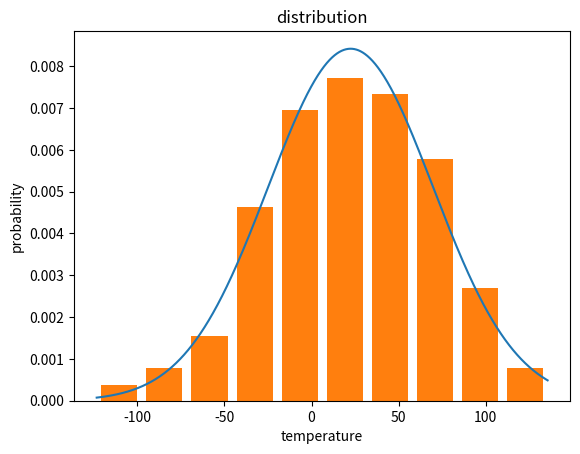

Source code (Python):
"""
@:filename random-generator.py
@:description
[redacted]
@:version 1.0, 2021-01-28
"""
import numpy as np
import pandas as pd
import matplotlib.pyplot as plt
import seaborn as sns


# 根据均值、标准差,求指定范围的正态分布概率值
def norm_fun(x, mu, sigma):
    pdf = np.exp(-((x - mu) ** 2) / (2 * sigma ** 2)) / (sigma * np.sqrt(2 * np.pi))
    return pdf


if __name__ == '__main__':
    # result = np.random.randint(-65, 80, size=100) # 最小值,最大值,数量
    result = np.random.normal(15, 44, 100)  # 均值为0.5,方差为1
    print(result)
    x = np.arange(min(result), max(result), 0.1)
    # 设定 y 轴，载入刚才的正态分布函数
    print(result.mean(), result.std())
    y = norm_fun(x, result.mean(), result.std())
    plt.plot(x, y)  # 这里画出理论的正态分布概率曲线
    # 这里画出实际的参数概率与取值关系
    plt.hist(result, bins=10, rwidth=0.8, density=True)  # bins个柱状图,宽度是rwidth(0~1),=1没有缝隙
    plt.title('distribution')
    plt.xlabel('temperature')
    plt.ylabel('probability')
    # 输出
    plt.show()  # 最后图片的概率和不为1是因为正态分布是从负无穷到正无穷,这里指截取了数据最小值到最大值的分布
